Run: headless pygame with SDL's dummy video driver; simulated clock (each Clock.tick advances the game by its frame time, no real sleeping); random seed 0; keys injected as events and as key.get_pressed() state; no mouse input.
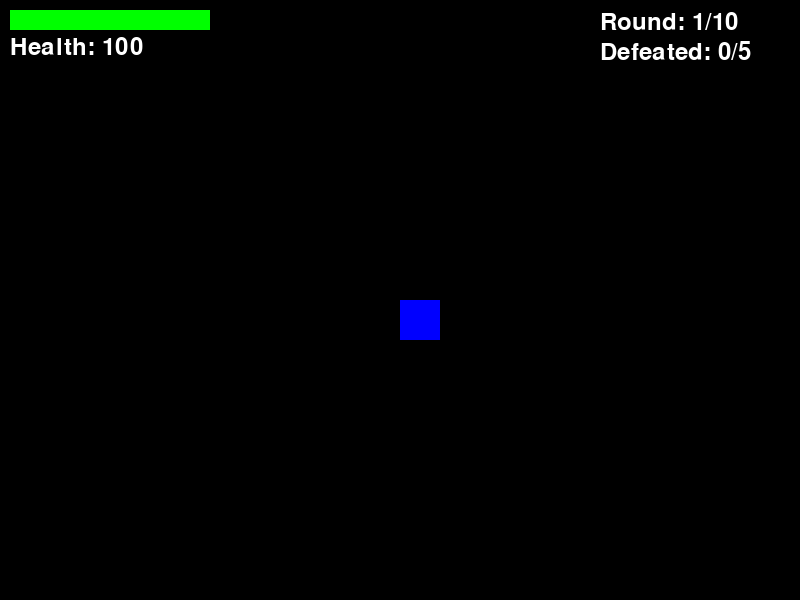
Frame 1 of 4 · flips 1–60 · no input
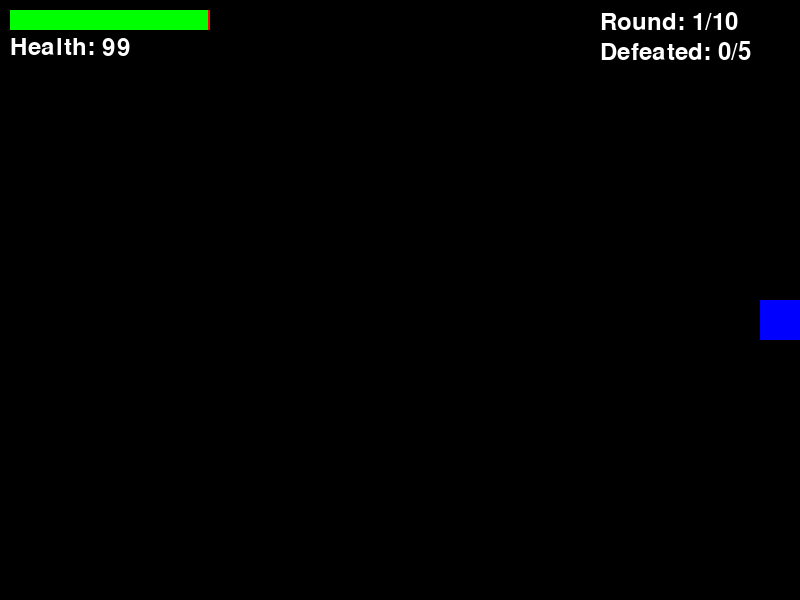
Frame 2 of 4 · flips 61–180 · tapped SPACE, RETURN · held RIGHT (→), D
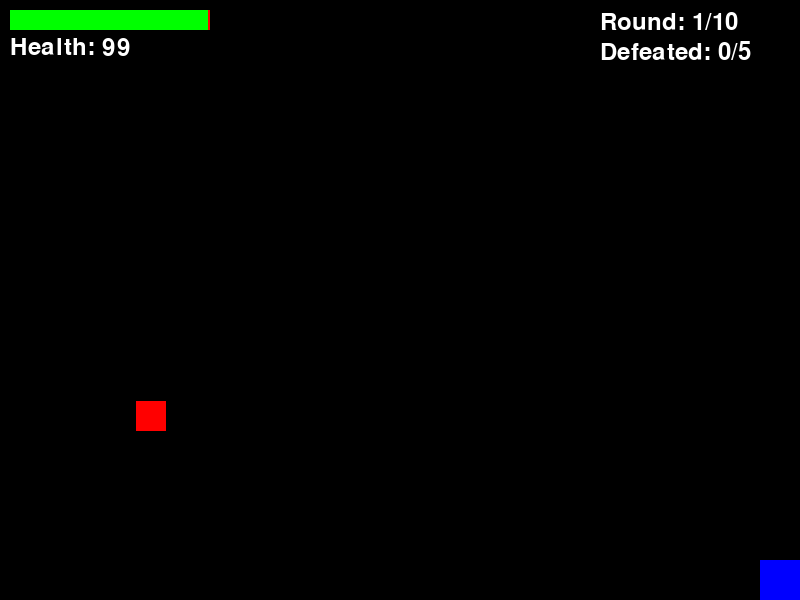
Frame 3 of 4 · flips 181–300 · held DOWN (↓), S
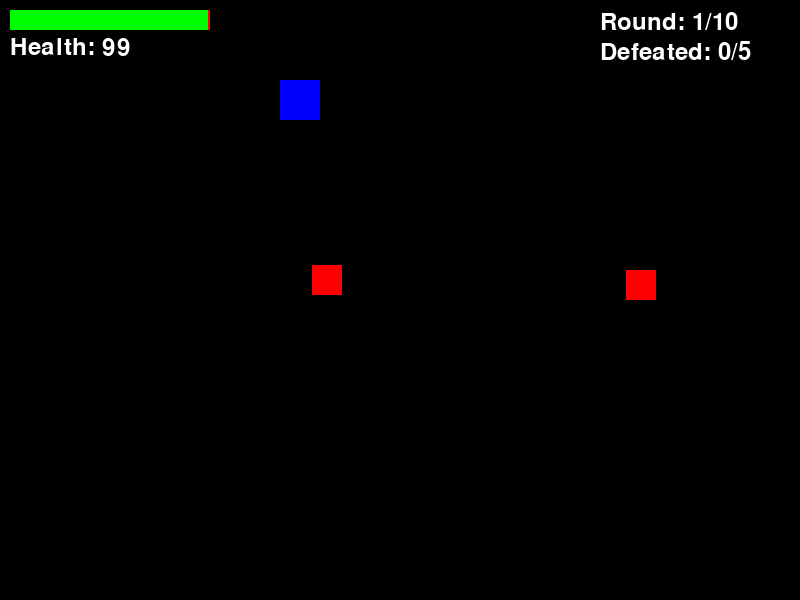
Frame 4 of 4 · flips 301–420 · held LEFT (←), A, UP (↑), W

The pygame program that drew these frames:

import pygame
import random
import sys

# Initialize Pygame
pygame.init()

# Screen Setup
WIDTH, HEIGHT = 800, 600
screen = pygame.display.set_mode((WIDTH, HEIGHT))
pygame.display.set_caption("10 Rounds RPG Battle")

# Clock and FPS
clock = pygame.time.Clock()
FPS = 60

# Colors
BLACK = (0, 0, 0)
WHITE = (255, 255, 255)
RED = (255, 0, 0)
GREEN = (0, 255, 0)
BLUE = (0, 0, 255)
YELLOW = (255, 255, 0)

# Fonts
font = pygame.font.Font(None, 36)

# Player Attributes
player_size = 40
player_speed = 4
player_health = 100
player_rect = pygame.Rect(WIDTH // 2, HEIGHT // 2, player_size, player_size)

# Attack Attributes
is_attacking = False
attack_duration = 200  # milliseconds
attack_cooldown = 500  # cooldown time in milliseconds
last_attack_time = 0

# Enemy Attributes
enemy_size = 30
enemy_speed = 2
enemy_spawn_rate = 2000  # Spawn an enemy every 2 seconds
last_enemy_spawn_time = pygame.time.get_ticks()
enemies = []

# Strong Enemy Attributes
strong_enemy_size = 50
strong_enemy_speed = 3
strong_enemy_health = 3
strong_enemies = []

# Game Variables
current_round = 1
max_rounds = 10
enemies_defeated = 0
enemies_to_defeat = 5
game_over = False
show_round_transition = False
round_transition_time = 0

# Floating Damage Texts
floating_texts = []

# Function to spawn a regular enemy
def spawn_enemy():
    x = random.choice([0, WIDTH - enemy_size])
    y = random.randint(0, HEIGHT - enemy_size)
    enemy = pygame.Rect(x, y, enemy_size, enemy_size)
    enemies.append(enemy)

# Function to spawn a strong enemy
def spawn_strong_enemy():
    x = random.choice([0, WIDTH - strong_enemy_size])
    y = random.randint(0, HEIGHT - strong_enemy_size)
    strong_enemy = {"rect": pygame.Rect(x, y, strong_enemy_size, strong_enemy_size), "health": strong_enemy_health}
    strong_enemies.append(strong_enemy)

# Function to handle game over
def display_game_over(message):
    game_over_text = font.render(message, True, RED)
    screen.blit(game_over_text, (WIDTH // 2 - 80, HEIGHT // 2 - 20))
    pygame.display.update()
    pygame.time.delay(3000)
    pygame.quit()
    sys.exit()

# Function to display round transition
def display_round_transition(round_number):
    transition_text = font.render(f"Round {round_number} Begins!", True, YELLOW)
    screen.blit(transition_text, (WIDTH // 2 - 100, HEIGHT // 2 - 20))

# Main Game Loop
running = True
while running:
    screen.fill(BLACK)
    current_time = pygame.time.get_ticks()

    # Event Handling
    for event in pygame.event.get():
        if event.type == pygame.QUIT:
            running = False

    # Show round transition screen
    if show_round_transition and current_time - round_transition_time < 2000:
        display_round_transition(current_round)
    else:
        show_round_transition = False

    # Player Movement
    keys = pygame.key.get_pressed()
    if keys[pygame.K_LEFT] and player_rect.left > 0:
        player_rect.x -= player_speed
    if keys[pygame.K_RIGHT] and player_rect.right < WIDTH:
        player_rect.x += player_speed
    if keys[pygame.K_UP] and player_rect.top > 0:
        player_rect.y -= player_speed
    if keys[pygame.K_DOWN] and player_rect.bottom < HEIGHT:
        player_rect.y += player_speed

    # Player Attack
    if keys[pygame.K_SPACE] and not is_attacking and current_time - last_attack_time > attack_cooldown:
        is_attacking = True
        last_attack_time = current_time

    if is_attacking and current_time - last_attack_time > attack_duration:
        is_attacking = False

    # Enemy Spawning
    if current_time - last_enemy_spawn_time > max(500, enemy_spawn_rate - (current_round * 150)):
        spawn_enemy()
        last_enemy_spawn_time = current_time

    # Enemy Movement and Collision Detection
    for enemy in enemies[:]:
        if player_rect.x > enemy.x:
            enemy.x += enemy_speed
        if player_rect.x < enemy.x:
            enemy.x -= enemy_speed
        if player_rect.y > enemy.y:
            enemy.y += enemy_speed
        if player_rect.y < enemy.y:
            enemy.y -= enemy_speed

        if player_rect.colliderect(enemy):
            player_health -= 1
            enemies.remove(enemy)
            if player_health <= 0:
                game_over = True

        if is_attacking:
            attack_rect = player_rect.inflate(40, 40)
            if attack_rect.colliderect(enemy):
                enemies.remove(enemy)
                enemies_defeated += 1
                floating_texts.append({"text": "-1", "pos": [enemy.x, enemy.y], "start_time": current_time})

    # Update Floating Damage Texts
    for text in floating_texts[:]:
        if current_time - text["start_time"] > 1000:
            floating_texts.remove(text)
        else:
            text["pos"][1] -= 1

    # Round Progression
    if enemies_defeated >= enemies_to_defeat:
        current_round += 1
        enemies_defeated = 0
        enemies_to_defeat += 3
        show_round_transition = True
        round_transition_time = current_time

        if current_round > max_rounds:
            display_game_over("YOU WIN!")

    # Draw Player
    pygame.draw.rect(screen, BLUE, player_rect)

    # Draw Attack Effect
    if is_attacking:
        attack_rect = player_rect.inflate(40, 40)
        pygame.draw.rect(screen, GREEN, attack_rect, 2)

    # Draw Enemies
    for enemy in enemies:
        pygame.draw.rect(screen, RED, enemy)

    # Draw Floating Damage Texts
    for text in floating_texts:
        damage_surface = font.render(text["text"], True, WHITE)
        screen.blit(damage_surface, text["pos"])

    # Draw Health Bar
    pygame.draw.rect(screen, RED, (10, 10, 200, 20))
    pygame.draw.rect(screen, GREEN, (10, 10, player_health * 2, 20))

    # Display Text (Health, Round, Defeated Count)
    health_text = font.render(f"Health: {player_health}", True, WHITE)
    screen.blit(health_text, (10, 35))
    round_text = font.render(f"Round: {current_round}/{max_rounds}", True, WHITE)
    screen.blit(round_text, (WIDTH - 200, 10))
    defeated_text = font.render(f"Defeated: {enemies_defeated}/{enemies_to_defeat}", True, WHITE)
    screen.blit(defeated_text, (WIDTH - 200, 40))

    # Check for Game Over
    if game_over:
        display_game_over("GAME OVER!")

    # Update Display
    pygame.display.flip()
    clock.tick(FPS)

# Quit Pygame
pygame.quit()
